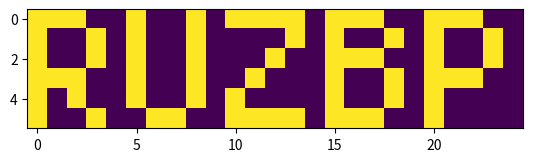

This figure's Python source:
import numpy as np
from matplotlib import pyplot as plt

h = 6
w = 25
inp = "221222001022120222222222212222220200222222222222122222222220222222212222222122022222202222222222212212222222222220222022222021022022222222202222222220222222102222020222222222212222220222222222222222122222222220222222222222222122222221222222222222202222222222222220222222222021022122222222212222222222221222200022022222222222222222221221222222222222122222222222222222222222222022122220202222222222202222222222222221222222222122022122222222102222222222222222112022220222222222202222221201222222222222222222222222222222202222222022022221212222222222222202222222222222222022222022222222222222012222222221222222122222121222022222212222220200222222222222022222222220222222222222222221122222212222222222222222222222222222222222222122222122222222002222222220220222021022122222022222202222220220222222222222022222222220222222202222022020022221222222222222212222222202222222222222222121222022222222122222222221222222020122021222222222212222222212222222222222222222222221222222222222122022122222212222222222212202222212222220222222222220122222222222022222222222222222012122021222122222202222222212222222222222022222222221222222222222022021022222202222222222212222222222222222222122222222122022222222012222222222221222001022122222222222212222221221222222222222222222222220222222202222022120022220212222222222202212222212222221222022222020122122222222012222222221221222211022022222222222212222222220222222222222022222222222222222222222122022122220222222222222212212222212222221222022222021122022222222212222222221222222010222122222022222212222220201222222222222121222222221222222202222122021022221202222222222212212222202221220222122222021122122222222212222022220221222110122220222222222222222221200222222222222022222222220222222222222022222122220202222222222202212222212222220222222222221022022222222022222122220220222002022121222022222202222221211222222222222021222222220222222222222222221122221222222222222202202222212222222222122222120222122222222002212222221222222002222121222122222202222221210222222222222220222222221222222202222022121122222222222222222202222222212221221222122222122222222222222202222122022221222101022021222022222202222220201222222222222021222222220222222222222222120122220202222222222222212222212221222222022222220122022222222202200222220222222200122020222022222202222200201022222222222020222222221222222212212022121222220212222222222212022222202222222222122222222022222222222112221022122222222200022121222222222212222211210122222222222021222222021222222212212222022022221222222222222212102222212220220222222222021222122222222002200022021221222011222121222222222212220211221022222222222120222222122222222212222022020122220212222222222202002222212220220222122222022121222222222112201222020221222010222022222222222212220220201222222222222122222222122222222222202222222022222222222222222212012222202220221222222222121121022222222202221222020220222112022022222222222202221212211222222222222122222222222222222202212022112222222222222222222202212222212222220222022222121020022222222002212022022221222202022021222222222202222212222122222222222221222222221222222212212022011222201222222202222202012122202220222222122222021020222222222222210122221222222200022222222122222222220211222122222222222122222222022222222202212122112122222202222200222222102022222120222222222222122121022222222002211022122220222201222121222222222222221221222222222222222222222222020222222212202122201122200222222201222222102222222021222222022222121221222222222012221122222221222021222221222222222012221210221222222222222020222222020222222222222222201022212212222212222212012122222222220222222222222022222222222012200122220222222011022121222022222222221221221222222220222122222222020222222212212122200222210212222200222202012022202220220222222222222222022222222012220122222221222010022022222222222222220222222222222222222021221222222222222212222022102022200222222201222212212022222021222222122222022022022222222002212022222220222220022020222222222002220221221222222220222121220222120222222222222222020222220202222210222202102222212122222222022222022122002222222212211122021221222222022022222122222012222222210022222221222021201222221222222212212022121222222222222200222212212222222221221222022222120220022202222102222222122221222102022222222022222202220212200122222220222020221222021222222222222122110122201222222222222222102222212022220222122222000121112212222202200222020221222001222221222222222222222210200122222222222122210222020222222202222012102222222212222222222222122022202221220222222222112120112222222212200122222221222211122121222122222112222202221122222220222220200222020222222202222122101222202222222202222202212022212021221222222222210022112222222202201022121220222021112121222222222102220210221022222222222021222222222222222202202002011122220222222211222220220022212120222222022222101121122202222012210122022220222022122020222022212112221201211122222220222121222222221222222212212012022222221212222221222211202022220222220222222222111122012202222102222222021222222201222022222122212022222200221122222221222122212222120222222222212102210122200202222221222211121022211121221222222222121122012222222112202122020221222201002222222122222212221221202022222220222122201222221222222212222122002222201202222210222202210222221020222222022222110020222222222102210022220221222220222020222222222112221210210022222222222121210222122222222202212012122222221202222200222210012022221121221222122222201020022202222002200222220222222212202120222122222122220201202022222221222121201222122221222202212022122122210212222221222212002120220122220222022222012122122222222022202122021221222020012220122122222102222212222022222220222221202222120220222222222022110222222212222210222210210021111221221222122222101120102222222102200020220222222201222022222122202202220200210122022220222222201222221222222212202112210122201202222221222200021222210220222222022220111222212222222102210120020220221022012221022022202022220210221122222222222121222222120222222222222202121122212212222221222210202022112121221222222220021022022102222212201222020221221002102222122122222222222210202022122220222122212222121220222222202222002122210212222202222210200121012021222222122222101220122012222102202022220222220000022122222022212002222212210022222221222221211222022222222202202102122022202202222201222221022122111020221222122221220222112022222102211121121221222200222121022022202102220201221122222220222120220222221222222202222122121022210212222201222211021120110220221222122220002022122202222102200121020221221002022120222122222212220212211022222222222220202222222221222212222012202022220222022201202212100122120222221222122220121122102122222012220120121221222021002022222022212212220220202222022220222121212222220221222222212122212222220212022210212221220121220222222222222220102122202022222112221121121220220002002121222122202022220221211222022220222021211222222221222222212022122222221222122200202210200120210120220222022222200221002022222212211220020222221021112022022222222012220221212122222220222121221222122222222222202112211122222222122201212221001022102020220222122221111120112202222222200111022222222022112121022022212112220200200022022222222122221222021222222202222100210122221202222220212202102221001021222222122221202120211112222222202002022222222021022112022022202202222210220122222221222221221222121222222210222001020022201202122200222202010220210120221222222221101222010222222212221221120221222001112201122022212002221221200122222220222022221022220222202202212112121122220212022200212202121022110120220222122220201021012212222202210210222220222211102012222222212102222221200122022222222221200222020222202211202200002022220212222202212200100120122022222222122222011121002122222022220211022220220011212212222122212102221200222022012222222122201222121221212211202110022222221222122200202221022221000122221222122220211221101002222202202010121220221011112121022022222012220202202122012222222120222022121220222202202120200222220222122200222221100222001020221222022222120022210012222122200121122222222220022012122022202222221220211002102220222222210222121222212200212101122022200222122201202211200120201021220222022222102021112112222222201002221222220010212212222022212102220221210222122220222022200122022222212220222111210122200202122201202200011122122022221222222221020220122022222122220112022222221201222101222122212212221220220122022220222121220222120222212200212101000022200202222221212202200020110222220222122220221221010212222222211111022221221111102211222122222212221211200012012222222122221222220221212200212110020222201212220212222212210022012121220222122221020020020022222202212102222220220010112221222222212022220200202002112222222222202222220222222201212001121122220212121222212202001021010020222222022221202122202122222212210001120220220002012021122222202212220220200102222222122020210022220221222221212122002022210212022201212222012222021221221222022221221222200122222012201121222222220110002220122222202202220202201102222222122121201022122221202221202020121022221022021220222211021022020121222222222222120222000202222012220020020222221210202110022022222222222201212002222222122022200122220221202210212200021222210102122212202201201120111101221222022221000221102212222022212222221221222210222011222122212202221212212222122222022221211222022220212211202022101022202122020200202202212021122012220222122222202222111102222102212020122221222100122201222122222022222221210112012220022121211222121222212220222002221022212002120202222220202122201200222222022222010222211212222012221012120220221101202211022122212112220222220112112221022222202020222220202211200011011022210022122202222220212221220021222222122220110120001222222102201221121222222021102010222102222102222202201222002220222220220120022222222101212002201222211212121222202201112222022211220222222220001220220002222122222012022221221120102220222102222112222201211022212221122020200020221220202202222220220222211122221200202222110020101111220222022222002221202202222112200012120222221001222111022112212112222201212111012222122120211221222221212121222022220022220222020221222222210222000000221222122220012020001212222022210222021222220121212011122202212002220222211012012222222020221021022220222220212202221022220002121200212222002121212022222222022221101221120102122112212120021221221102202102122122222112220200211020122220222021211020222022222212200011011122212122020211222202020022121101222222022200001120120212022022210011022221221121022000222122222012222210220100022220022222202011121000222112201211110122201212122201212210020220121001222222222220012221122222122022210222221220222112222222022212202202221211220020212221122020201001220022212020211220022122201122020200202220011220021120222222022210200121012002022112221122020222220211122011222202212212220110211221012220022022211221122110222012221222220022210102221212222220000221221021222222122222202120210102112212220110221221220201202002122102202122221111200200202221222120202202022220212211200102200022212222020202222202002120121110221222022211112121010112102002200002021221222202012001122122202102222212222210022212022021202022122111202222212101022222202212222220122221012022211112220222022220000121022002122012212120221221222222102000022022202222221202221222212201122020210000220111222211212022211222210012121222002202111021112022220222022222111220000222212211221221021222221120012022122112222002221021202212002210022220210010120020222212202202112122201122020202021211102221012112222222222201001122110102112012221212121220220112202201022202222212222101220001202210222120201112021011202110202000012022212012220212011202112120011202222222122210011222120012102102212002020220222201102111122012212002212121220111222201022121221010020110222101220101001122201222020200102200000122200011222222022200211022002022012021202212120222222001112212222202212212210012200222222222122220200020121000202000210011201122202202120200211210020121120010222222022210021101111222212020200121122220021201122210012102202122220000212200002202222120212120121121202112200020000222211002221222101221110120201102222222022210022222011112102110220211120221121201122011222102222222200021222222112201222022220200222110222001202001222022022012222220211210101122021110221222022210200021002012212102210020122222020222002220022002222102202120222220122201122022201212021202212110222121122122110102020210211202012220010101222222122222021101122112112220200210122222120221102202122222222102221120221211202222122022000122220200202020210201221122220012001212121200120022010101222222122220021102220202002122211211220222021101122110022112222222202001212002112201222221112201120120212011210210012022202222100222120211000022220111221022222220212120202122002102202120221222120011202211202002222112222212210202012220222122010012222000202011212021102122211122210200120220211222202110220122122222120212020202102220201122021220222202102122022212212012200002220111122201022220021200020211212202200100200222202122202201122211002220120021221222022221012102220102212021201121220220122001002120212112212012222001222010012210022022210100222220202111210212010222112112110110200222120121000112221022122202022101220222112020200222100220221211122122001012212222211110212112102210122121002100121112222022200002211222111012010110012201001121021200222022022201112211111212022010212012122220021221122121120112222122211012210110102221122121201112222102202202201101021122101012222022020200102120011110221122122220201202021122122120210122201222221002202120220022222102201210200000112220122221002202021001222102220202221002100201110102212210100122202221221122222212101011212002202001211220121220020022102021211022202202211201202220222222222122001021222011222122211021102102002010101121020221212221211101020122122200222220012222112102202020010220021101102220001222212202200100200002102212122122010211122200202111200020120102212112012120001201200020012012220022222212200020111102022002210120101220220221212011011112222212202110222212212222122121012112222020222222210222021201020212101222022211102020100120220122222212000001101202122101201102122220202010012111210102212112221010222211102202022022021202222101212000202110220121010010202102200201120222222020120022122201012212121122022002210120211222200112002001020222202100201110102200212201222222212112220011202020211121200022012222212200200222010022101000022122122221120212222002012002211112011222001022102220101002212022201102110111122211022222020011120022212110200000000221101021101001101212122220211211020022122211002000122022022002221002112221222110122122202002202122220122212121022211222021100202020022202120201022222122000011112001022201102122210022121122122220110100210022222111200202101220112122022022220012202022001121201222102210022021122112121101202001222211020201201200002101000222220021100121120222122210212222200012002221212020211220211220002122122112222222222012022002202211222120000011022110212102200202001212021102201221111210110020010100222022122210222101121122122122212112001111221120201000002201120222022201211022010022200102200021212112011212002220201001111220212121200111110202222211000010110100100100000020021122111101202"
inp = [int(d) for d in inp]
layers = []
i = 0
min_zeros = 10*10*10*10*10*10*10
while i < len(inp):
    image = []
    for c in range(h):
        image.append(inp[i:i+w])
        i += w
    layers.append(image)

fin_img = [[9 for k in range(w)] for j in range(h)]
for x in range(h):
    for y in range(w):
        for c, layer in enumerate(layers):
            digit = layers[c][x][y]
            if digit != 2:
                fin_img[x][y] = digit
                break


plt.imshow(fin_img, interpolation='nearest')
plt.show()